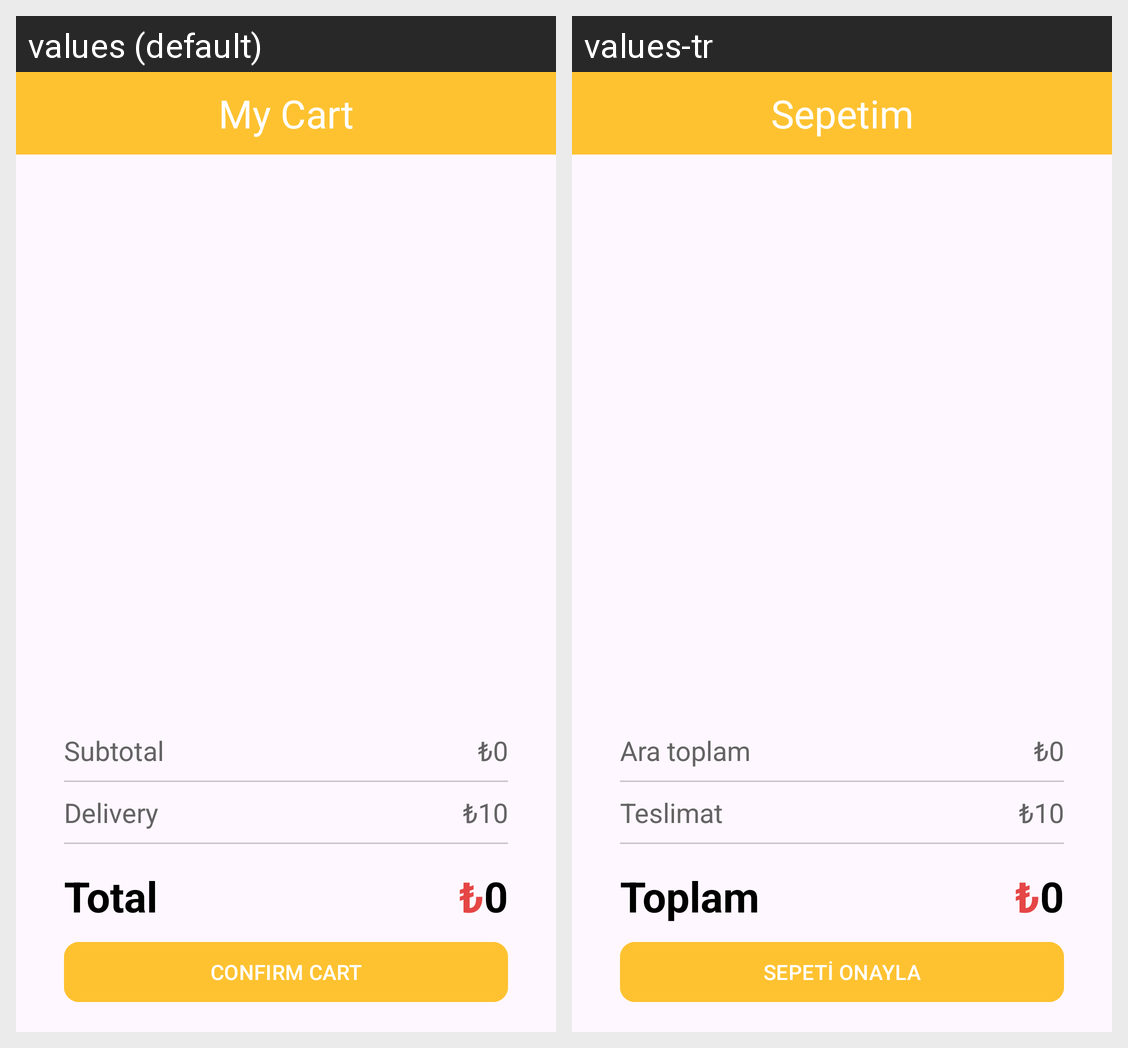

For this localized Android screen grid, give each drawn string resource with its value in every locale shown.
Android screen res/layout/fragment_cart.xml rendered under 2 locales, left to right: values (default), values-tr. Device: Nexus 5 (rendered at 1080×1920; each locale shown at half size, 540×960, under a caption strip naming it); theme Theme.Gelivery.
Strings drawn on this screen, with the default value and each locale's value (text and hints the layout hard-codes, and strings that could not be matched under every locale, appear in the picture but are not listed):

_0
  values: 0
  values-tr: 0

total
  values: Total
  values-tr: Toplam

my_cart
  values: My Cart
  values-tr: Sepetim

confirm_cart
  values: CONFIRM CART
  values-tr: SEPETİ ONAYLA

tl
  values: ₺
  values-tr: ₺

delivery
  values: Delivery
  values-tr: Teslimat

_10
  values: ₺10
  values-tr: ₺10

subtotal
  values: Subtotal
  values-tr: Ara toplam
